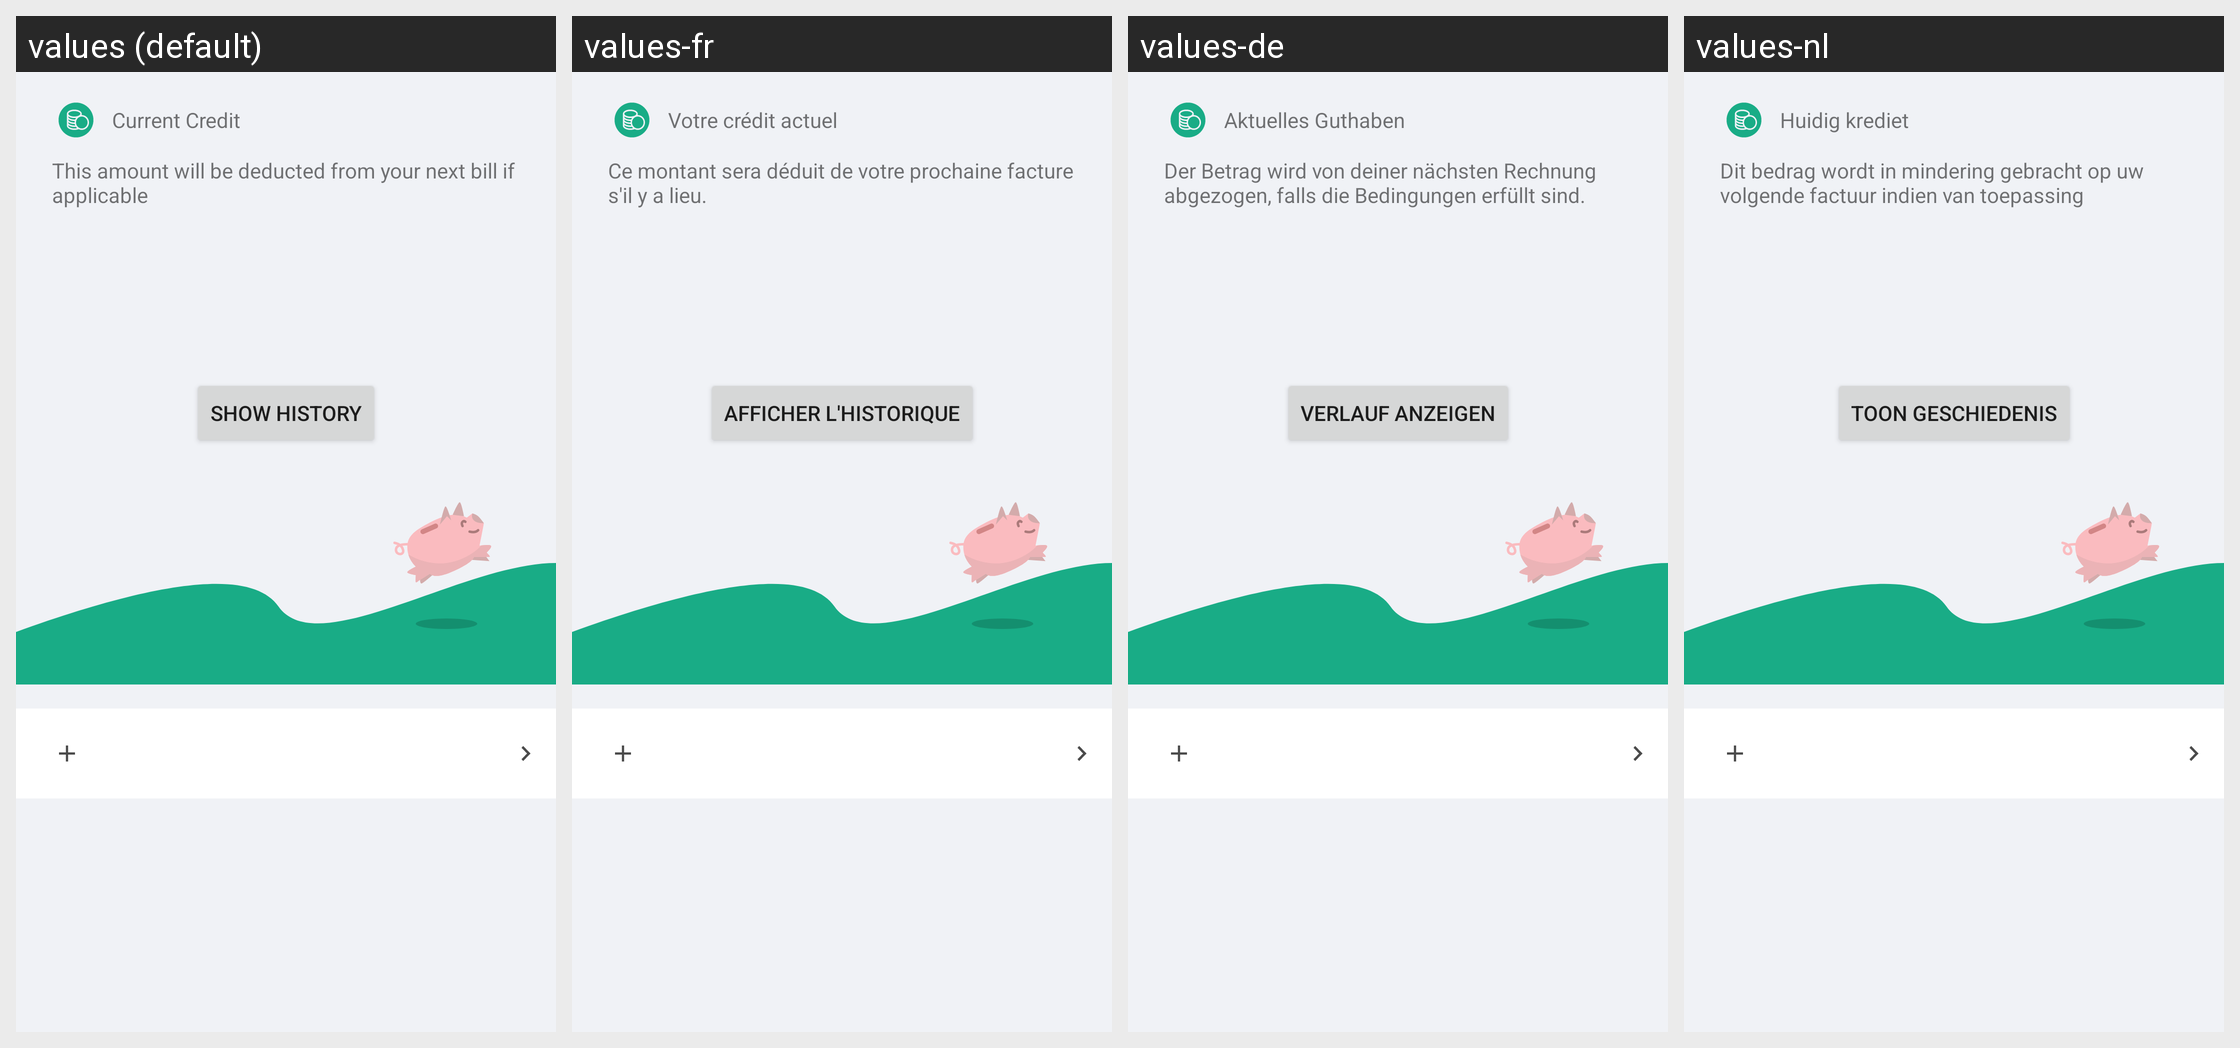

Translations of the strings shown on this Android screen, per locale in the grid:
Android screen res/layout/fragment_promotions.xml rendered under 4 locales, left to right: values (default), values-fr, values-de, values-nl. Device: Nexus 5 (rendered at 1080×1920; each locale shown at half size, 540×960, under a caption strip naming it); theme AppTheme.
Other locales in the repository, not shown: values-da.
Strings drawn on this screen, with the default value and each locale's value (text and hints the layout hard-codes, and strings that could not be matched under every locale, appear in the picture but are not listed):

PromotionBalanceHeader
  values: Current Credit
  values-fr: Votre crédit actuel
  values-de: Aktuelles Guthaben
  values-nl: Huidig krediet

PromotionBalanceDescription
  values: This amount will be deducted from your next bill if applicable
  values-fr: Ce montant sera déduit de votre prochaine facture s'il y a lieu.
  values-de: Der Betrag wird von deiner nächsten Rechnung abgezogen, falls die Bedingungen erfüllt sind.
  values-nl: Dit bedrag wordt in mindering gebracht op uw volgende factuur indien van toepassing

ShowHistory
  values: Show History
  values-fr: Afficher l'historique
  values-de: Verlauf anzeigen
  values-nl: Toon geschiedenis
